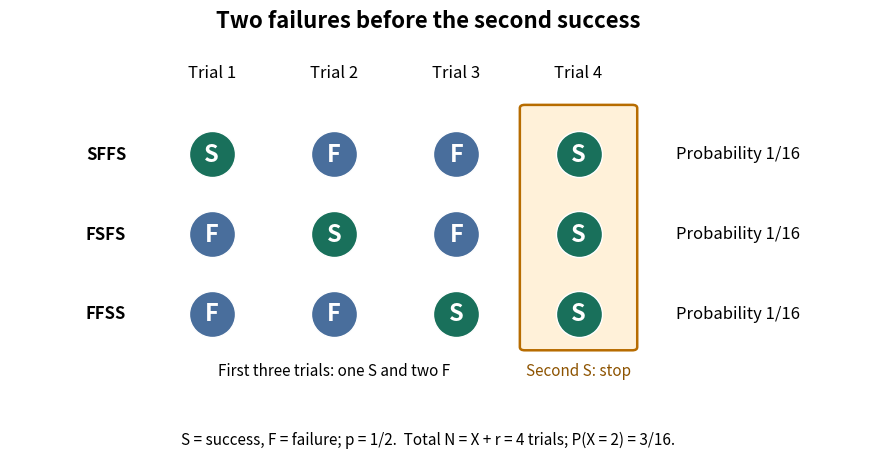

The script that saved this image: (Note: this script raises an exception after producing the figure.)
"""Draw the three exact stopped sequences for r=2, X=2, p=1/2.

Tested with Python 3.14.4, NumPy 2.3.5 and Matplotlib 3.10.7.
Write an opaque white PNG with this script's basename to CWD.
"""

from pathlib import Path

import matplotlib.pyplot as plt
from matplotlib.patches import FancyBboxPatch


def main():
    plt.rcParams.update({"font.size": 12, "figure.facecolor": "white"})
    fig, ax = plt.subplots(figsize=(9.4, 4.6), dpi=100)
    sequences = ("SFFS", "FSFS", "FFSS")
    ax.add_patch(FancyBboxPatch((3.56, -0.42), 0.88, 3.00,
                               boxstyle="round,pad=0.04", facecolor="#fff1d9",
                               edgecolor="#b76c00", linewidth=1.8))
    for row, sequence in enumerate(sequences):
        y = 2 - row
        for trial, outcome in enumerate(sequence, 1):
            color = "#19705b" if outcome == "S" else "#496e9c"
            ax.scatter(trial, y, s=1100, facecolor=color, edgecolor="white", zorder=3)
            ax.text(trial, y, outcome, ha="center", va="center", color="white",
                    fontsize=17, weight="bold", zorder=4)
        ax.text(0.30, y, sequence, ha="right", va="center", weight="bold")
        ax.text(4.80, y, "Probability 1/16", va="center")
    for trial in range(1, 5):
        ax.text(trial, 2.96, f"Trial {trial}", ha="center", fontsize=12)
    ax.text(2, -0.78, "First three trials: one S and two F", ha="center", fontsize=11)
    ax.text(4, -0.78, "Second S: stop", ha="center", fontsize=11, color="#8d5300")
    ax.set(xlim=(-0.65, 6.5), ylim=(-1.03, 3.3))
    ax.axis("off")
    fig.suptitle("Two failures before the second success", fontsize=16, weight="bold", y=0.97)
    fig.text(0.5, 0.025, "S = success, F = failure; p = 1/2.  Total N = X + r = 4 trials; P(X = 2) = 3/16.",
             ha="center", fontsize=11)
    fig.subplots_adjust(left=0.055, right=0.985, bottom=0.13, top=0.88)
    fig.savefig(Path.cwd() / Path(__file__).with_suffix(".png").name,
                facecolor="white", transparent=False)
    plt.close(fig)


if __name__ == "__main__":
    main()
